Photos from the image-classification dataset "resized_256" in the GitHub repository wrooble/Brain_Tumor_MRI. Its 4 classes are: glioma, meningioma, no tumor, pituitary tumor.

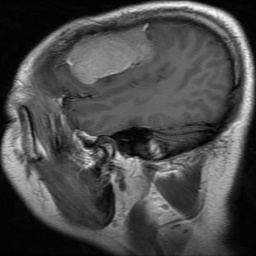
Label: meningioma

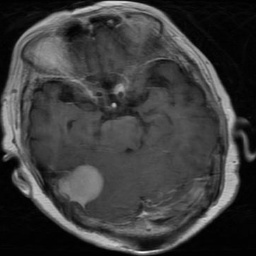
Label: meningioma

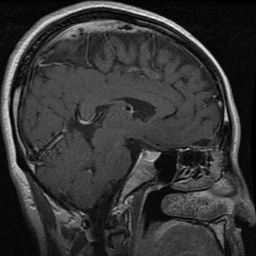
Label: pituitary tumor

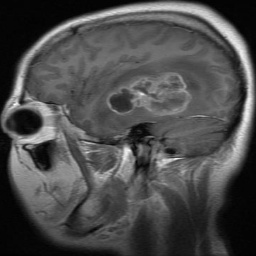
Label: glioma

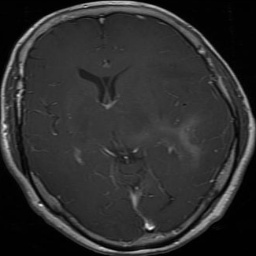
Label: glioma

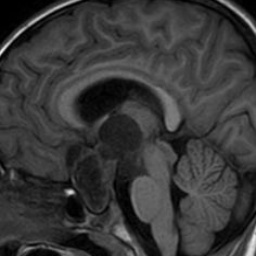
Label: no tumor
